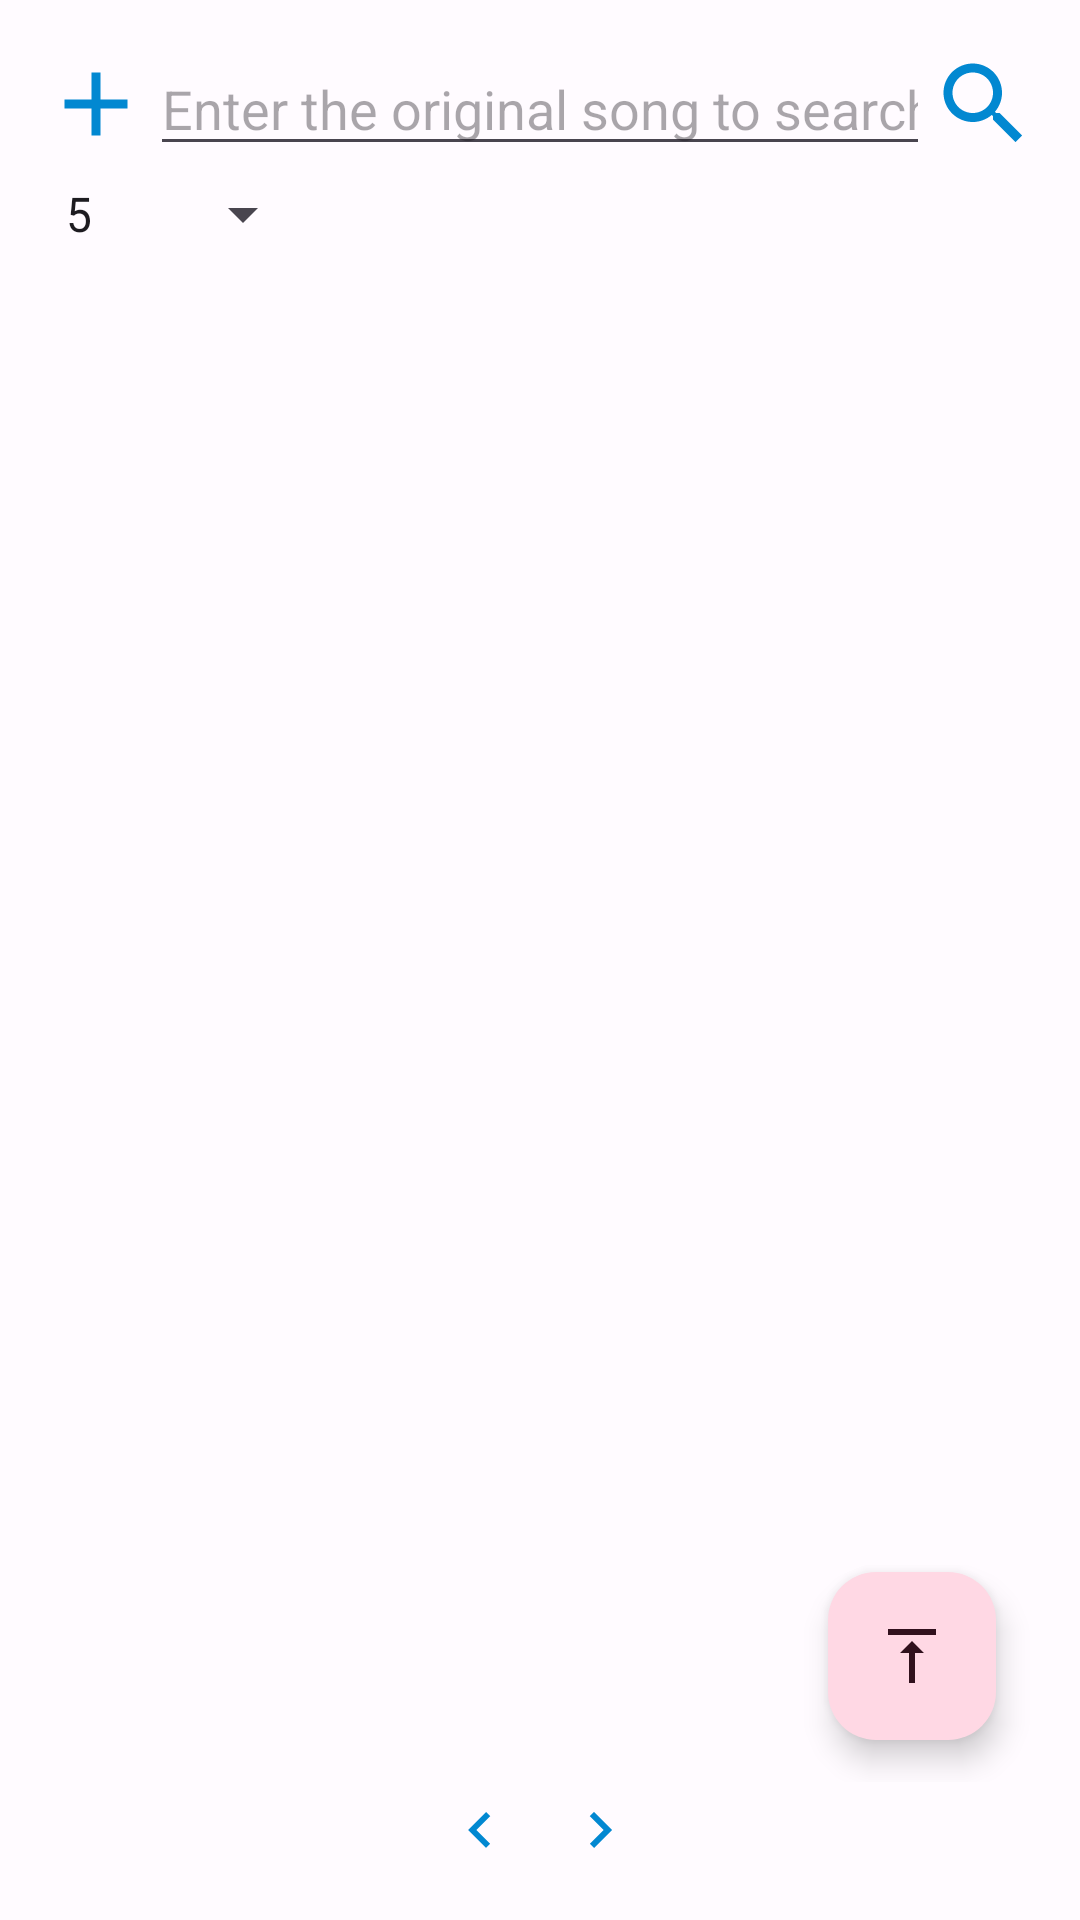

Write the Android layout XML for this screen, with the resource values it uses.
<!-- AndroidManifest.xml: application theme Theme.ThwikiCdSearchAPI -->
<!-- res/layout/activity_main.xml -->
<?xml version="1.0" encoding="utf-8"?>
<androidx.constraintlayout.widget.ConstraintLayout xmlns:android="http://schemas.android.com/apk/res/android"
    xmlns:app="http://schemas.android.com/apk/res-auto"
    xmlns:tools="http://schemas.android.com/tools"
    android:layout_width="match_parent"
    android:layout_height="match_parent"
    tools:context=".MainActivity">

    <LinearLayout
        android:layout_width="match_parent"
        android:layout_height="match_parent"
        android:layout_margin="14dp"
        android:orientation="vertical"
        android:focusable="true"
        android:focusableInTouchMode="true"
        app:layout_constraintBottom_toBottomOf="parent"
        app:layout_constraintEnd_toEndOf="parent"
        app:layout_constraintStart_toStartOf="parent"
        app:layout_constraintTop_toTopOf="parent">

        <LinearLayout
            android:layout_width="match_parent"
            android:layout_height="wrap_content"
            android:orientation="horizontal">

            <ImageButton
                android:layout_width="wrap_content"
                android:layout_height="wrap_content"
                android:layout_gravity="center_vertical"
                android:src="@drawable/ic_add"
                android:background="@drawable/ripple_main"
                android:id="@+id/add_search"/>

            <LinearLayout
                android:layout_width="0dp"
                android:layout_height="wrap_content"
                android:layout_weight="1"
                android:id="@+id/input_tab"
                android:orientation="vertical">

                <com.google.android.material.textfield.MaterialAutoCompleteTextView
                    android:layout_width="match_parent"
                    android:layout_height="wrap_content"
                    android:id="@+id/queryText"
                    android:completionHint="@string/available_ogmusic_title"
                    android:hint="@string/input_ogmusic_hint"
                    android:singleLine="true"
                    android:imeOptions="actionNext"/>

            </LinearLayout>

            <androidx.appcompat.widget.AppCompatImageButton
                android:layout_width="wrap_content"
                android:layout_height="wrap_content"
                android:layout_gravity="center_vertical"
                android:background="@drawable/ripple_main"
                android:contentDescription="@string/search_btn"
                android:src="@drawable/ic_search"
                android:id="@+id/search"/>

        </LinearLayout>
        <LinearLayout
            android:layout_width="match_parent"
            android:layout_height="wrap_content"
            android:paddingTop="4dp"
            android:paddingBottom="4dp"
            android:orientation="horizontal">

            <Spinner
                android:layout_width="wrap_content"
                android:layout_height="wrap_content"
                android:spinnerMode="dialog"
                android:entries="@array/item_count"
                android:prompt="@string/spinner_item_title"
                android:id="@+id/item_count" />

            <TextView
                android:layout_width="wrap_content"
                android:layout_height="wrap_content"
                android:id="@+id/item_disp"
                tools:text="当前显示 50 个,总共 1343 个结果" />


        </LinearLayout>

        <FrameLayout
            android:layout_width="match_parent"
            android:layout_height="match_parent"
            android:layout_weight="1">

            <androidx.recyclerview.widget.RecyclerView
                android:id="@+id/result_list"
                style="@style/Recycler_Scroll"
                android:layout_width="match_parent"
                android:layout_height="match_parent" />

            <com.google.android.material.floatingactionbutton.ExtendedFloatingActionButton
                android:layout_width="wrap_content"
                android:layout_height="wrap_content"
                android:layout_gravity="bottom|end"
                android:layout_margin="14dp"
                android:id="@+id/list_top"
                android:contentDescription="@string/fab_go_top"
                app:icon="@drawable/ic_top"
                style="@style/Widget.Material3.ExtendedFloatingActionButton.Icon.Tertiary"
                app:elevation="5dp"
                app:pressedTranslationZ="8dp"/>

        </FrameLayout>

        <LinearLayout
            android:layout_width="wrap_content"
            android:layout_height="wrap_content"
            android:layout_gravity="center_horizontal"
            android:orientation="horizontal">

            <ImageButton
                android:layout_width="wrap_content"
                android:layout_height="wrap_content"
                android:layout_margin="4dp"
                android:id="@+id/btn_priv"
                android:layout_gravity="center_vertical"
                android:background="@drawable/ripple_main"
                android:src="@drawable/ic_priv" />

            <TextView
                android:layout_width="wrap_content"
                android:layout_height="wrap_content"
                android:layout_margin="4dp"
                android:id="@+id/page_count"
                android:layout_gravity="center_vertical"
                tools:text="第 1 页，共 4 页"/>

            <ImageButton
                android:layout_width="wrap_content"
                android:layout_height="wrap_content"
                android:layout_margin="4dp"
                android:id="@+id/btn_next"
                android:layout_gravity="center_vertical"
                android:background="@drawable/ripple_main"
                android:src="@drawable/ic_next"/>

        </LinearLayout>

    </LinearLayout>

</androidx.constraintlayout.widget.ConstraintLayout>
<!-- resources referenced by this layout -->
<resources>
  <string-array name="item_count">
          <item>5</item>
          <item>10</item>
          <item>20</item>
          <item>25</item>
          <item>50</item>
          <item>100</item>
      </string-array>
  <!-- drawable ic_add (drawable) -->
  <vector android:height="36dp" android:tint="?attr/colorPrimary"
      android:viewportHeight="24" android:viewportWidth="24"
      android:width="36dp" xmlns:android="http://schemas.android.com/apk/res/android">
      <path android:fillColor="@android:color/white" android:pathData="M19,13h-6v6h-2v-6H5v-2h6V5h2v6h6v2z"/>
  </vector>
  <!-- drawable ic_next (drawable) -->
  <?xml version="1.0" encoding="utf-8"?>
  <selector xmlns:android="http://schemas.android.com/apk/res/android">
      <item android:state_enabled="true"
          android:drawable="@drawable/ic_next_enable"/>
      <item android:state_enabled="false"
          android:drawable="@drawable/ic_next_disable" />
  </selector>
  <!-- drawable ic_priv (drawable) -->
  <?xml version="1.0" encoding="utf-8"?>
  <selector xmlns:android="http://schemas.android.com/apk/res/android">
      <item android:state_enabled="true"
          android:drawable="@drawable/ic_priv_enable"/>
      <item android:state_enabled="false"
          android:drawable="@drawable/ic_priv_disable" />
  </selector>
  <!-- drawable ic_top (drawable) -->
  <vector android:height="24dp" android:tint="?attr/colorPrimaryContainer"
      android:viewportHeight="24" android:viewportWidth="24"
      android:width="24dp" xmlns:android="http://schemas.android.com/apk/res/android">
      <path android:fillColor="@android:color/white" android:pathData="M8,11h3v10h2V11h3l-4,-4 -4,4zM4,3v2h16V3H4z"/>
  </vector>
  <!-- drawable ripple_main (drawable) -->
  <?xml version="1.0" encoding="utf-8"?>
  <ripple xmlns:android="http://schemas.android.com/apk/res/android"
      android:color="?attr/colorControlNormal">
  </ripple>
  <string name="available_ogmusic_title">Possible original music</string>
  <string name="fab_go_top">Go top</string>
  <string name="input_ogmusic_hint">Enter the original song to search for</string>
  <string name="search_btn">Search</string>
  <string name="spinner_item_title">Item Count</string>
  <!-- drawable ic_next_enable (drawable) -->
  <vector android:height="24dp" android:tint="?attr/colorPrimary"
      android:viewportHeight="24" android:viewportWidth="24"
      android:width="24dp" xmlns:android="http://schemas.android.com/apk/res/android">
      <path android:fillColor="@android:color/white" android:pathData="M8.59,16.59L13.17,12 8.59,7.41 10,6l6,6 -6,6 -1.41,-1.41z"/>
  </vector>
  <!-- drawable ic_next_disable (drawable) -->
  <vector android:height="24dp" android:tint="?attr/colorPrimaryContainer"
      android:viewportHeight="24" android:viewportWidth="24"
      android:width="24dp" xmlns:android="http://schemas.android.com/apk/res/android">
      <path android:fillColor="@android:color/white" android:pathData="M8.59,16.59L13.17,12 8.59,7.41 10,6l6,6 -6,6 -1.41,-1.41z"/>
  </vector>
  <!-- drawable ic_priv_enable (drawable) -->
  <vector android:height="24dp" android:tint="?attr/colorPrimary"
      android:viewportHeight="24" android:viewportWidth="24"
      android:width="24dp" xmlns:android="http://schemas.android.com/apk/res/android">
      <path android:fillColor="@android:color/white" android:pathData="M15.41,16.59L10.83,12l4.58,-4.59L14,6l-6,6 6,6 1.41,-1.41z"/>
  </vector>
  <color name="title_color">#6750A4</color>
  <color name="system_accent">#0288d1</color>
  <color name="system_accent_darker">#01579b</color>
  <color name="system_accent_2">#0288d1</color>
  <color name="error">#FFC1666B</color>
  <color name="netrual_color">#EEEEEE</color>
  <color name="system_accent_soft">#9064b5f6</color>
  <color name="background">#FFFFFBFF</color>
</resources>
